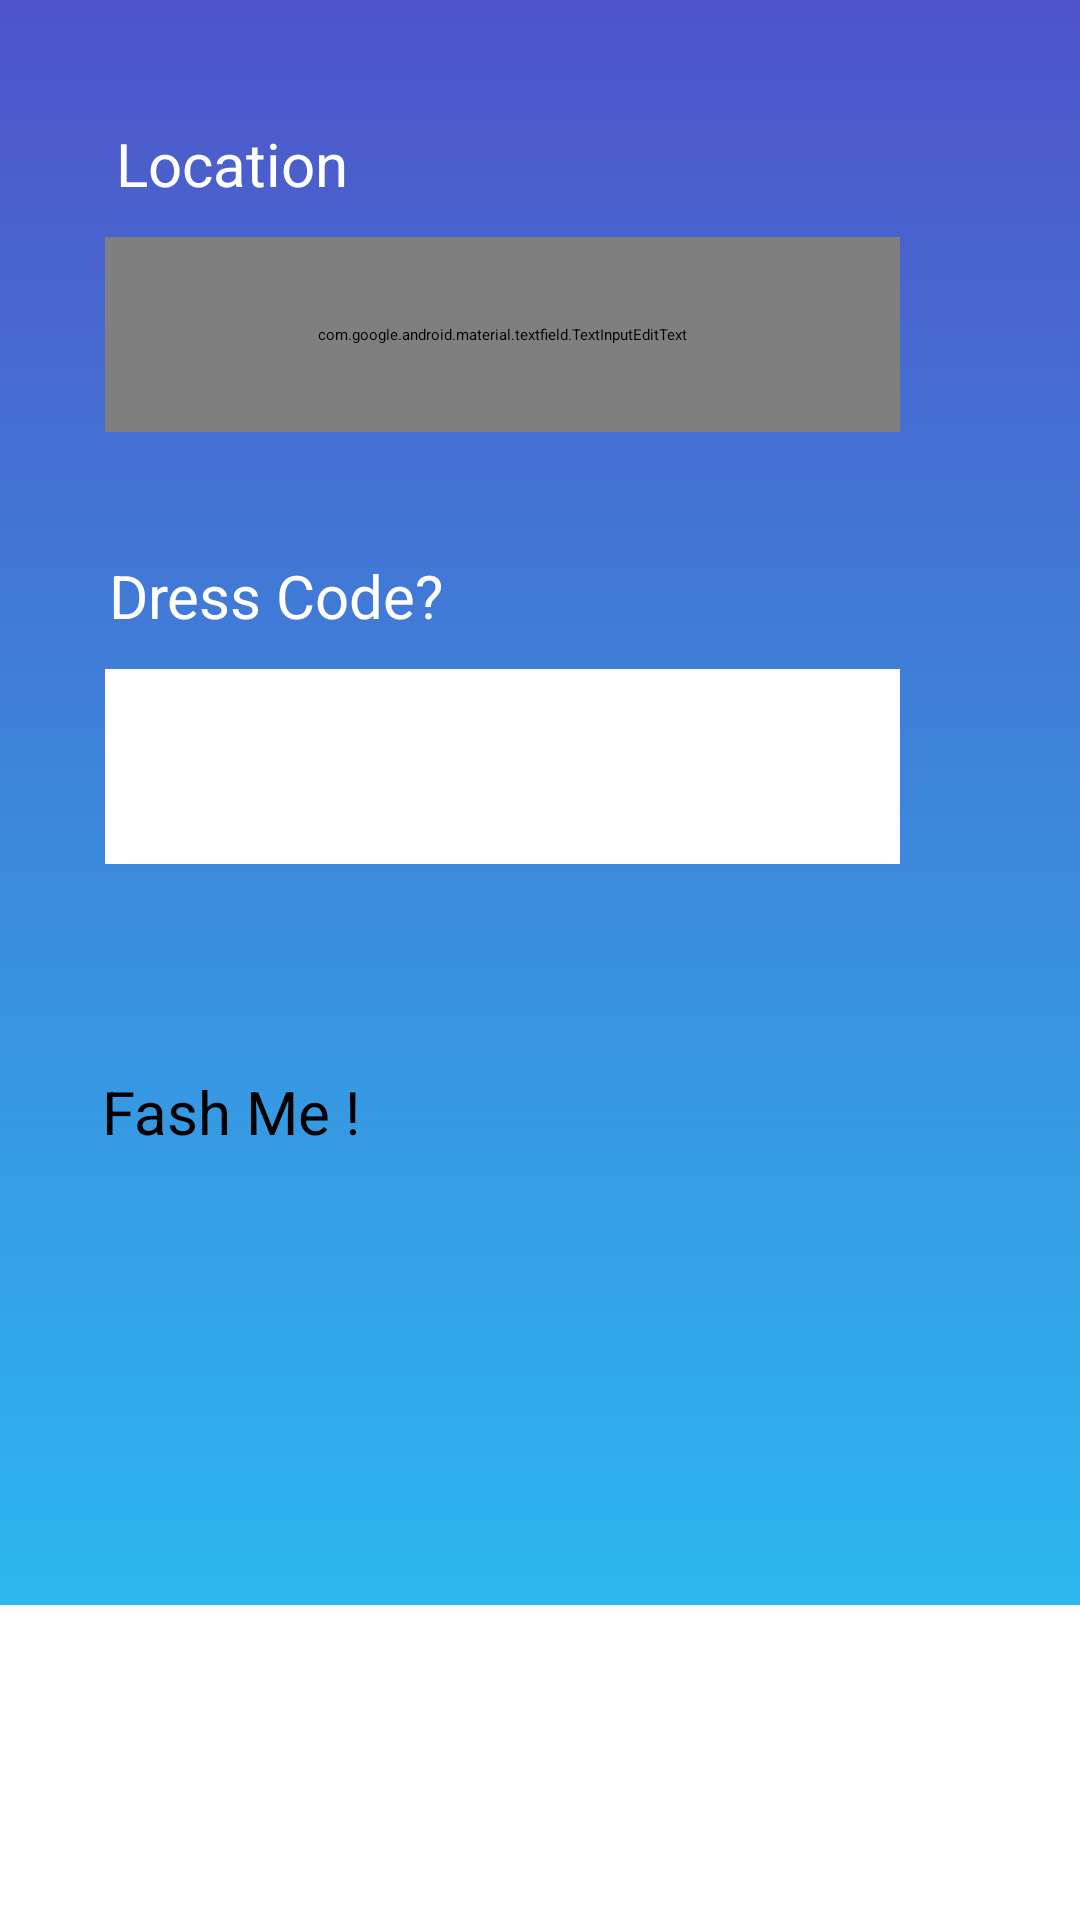

Layout XML and referenced resources for this Android screen:
<!-- AndroidManifest.xml: application theme Theme.FashMe -->
<!-- res/layout/activity_generate_outfit.xml -->
<?xml version="1.0" encoding="utf-8"?>
<androidx.constraintlayout.widget.ConstraintLayout xmlns:android="http://schemas.android.com/apk/res/android"
    xmlns:app="http://schemas.android.com/apk/res-auto"
    xmlns:tools="http://schemas.android.com/tools"
    android:layout_width="match_parent"
    android:layout_height="match_parent"
    android:background="@drawable/gradient_first"
    tools:context=".GenerateOutfitActivity">

    <View
        android:id="@+id/view5"
        android:layout_width="451dp"
        android:layout_height="105dp"
        android:background="@color/white"
        app:layout_constraintBottom_toBottomOf="parent"
        app:layout_constraintEnd_toEndOf="parent"
        app:layout_constraintStart_toStartOf="parent" />


    <ImageView
        android:id="@+id/homeIcon"
        android:layout_width="97dp"
        android:layout_height="105dp"
        android:layout_marginEnd="156dp"
        android:onClick="homeClick"
        app:layout_constraintBottom_toBottomOf="parent"
        app:layout_constraintEnd_toEndOf="parent"
        app:srcCompat="@drawable/ic_home_black_24dp" />

    <ImageView
        android:id="@+id/WardrobeIcon"
        android:layout_width="76dp"
        android:layout_height="78dp"
        android:layout_marginEnd="304dp"
        android:layout_marginBottom="12dp"
        android:onClick="wardrobeClick"
        app:layout_constraintBottom_toBottomOf="parent"
        app:layout_constraintEnd_toEndOf="parent"
        app:srcCompat="@drawable/kleiderschrank" />

    <ImageView
        android:id="@+id/ClothIcon"
        android:layout_width="72dp"
        android:layout_height="75dp"
        android:layout_marginEnd="28dp"
        android:layout_marginBottom="14dp"
        app:layout_constraintBottom_toBottomOf="parent"
        app:layout_constraintEnd_toEndOf="parent"
        app:srcCompat="@drawable/generateoutfit" />

    <com.google.android.material.textfield.TextInputEditText
        android:id="@+id/StandortInput"
        android:layout_width="265dp"
        android:layout_height="65dp"
        android:layout_marginEnd="60dp"
        android:layout_marginBottom="496dp"
        android:background="@color/white"
        android:hint="  Standort"
        app:layout_constraintBottom_toBottomOf="parent"
        app:layout_constraintEnd_toEndOf="parent" />

    <Spinner
        android:id="@+id/styleSpinner"
        android:layout_width="265dp"
        android:layout_height="65dp"
        android:layout_marginEnd="60dp"
        android:layout_marginBottom="352dp"
        android:background="@color/white"
        app:layout_constraintBottom_toBottomOf="parent"
        app:layout_constraintEnd_toEndOf="parent" />

    <TextView
        android:id="@+id/textView2"
        android:layout_width="wrap_content"
        android:layout_height="wrap_content"
        android:layout_marginEnd="244dp"
        android:layout_marginBottom="572dp"
        android:text="Location"
        android:textColor="@color/white"
        android:textSize="20dp"
        app:layout_constraintBottom_toBottomOf="parent"
        app:layout_constraintEnd_toEndOf="parent" />

    <TextView
        android:id="@+id/textView3"
        android:layout_width="wrap_content"
        android:layout_height="wrap_content"
        android:layout_marginEnd="212dp"
        android:layout_marginBottom="428dp"
        android:text="Dress Code?"
        android:textColor="@color/white"
        android:textSize="20dp"
        app:layout_constraintBottom_toBottomOf="parent"
        app:layout_constraintEnd_toEndOf="parent" />

    <Button
        android:id="@+id/buttonFashMe"
        android:layout_width="265dp"
        android:layout_height="51dp"
        android:layout_marginEnd="61dp"
        android:layout_marginBottom="232dp"
        android:text="Fash Me !"
        android:textSize="20dp"
        app:layout_constraintBottom_toBottomOf="parent"
        app:layout_constraintEnd_toEndOf="parent" />

    <TextView
        android:id="@+id/textView4"
        android:layout_width="308dp"
        android:layout_height="74dp"
        android:layout_marginEnd="16dp"
        android:layout_marginBottom="616dp"
        android:text="Generate Outfit"
        android:textColor="@color/white"
        android:textSize="40dp"
        app:layout_constraintBottom_toBottomOf="parent"
        app:layout_constraintEnd_toEndOf="parent" />


</androidx.constraintlayout.widget.ConstraintLayout>
<!-- resources referenced by this layout -->
<resources>
  <!-- drawable generateoutfit: png bitmap (drawable, 161172 bytes) -->
  <!-- drawable gradient_first (drawable) -->
  <?xml version="1.0" encoding="utf-8"?>
  <selector xmlns:android="http://schemas.android.com/apk/res/android">
      <item>
          <shape>
              <gradient
                  android:startColor="#4e54c8"
                  android:endColor="#25cbf6"
                  android:type="linear"
                  android:angle="100"
                  />
  
          </shape>
      </item>
  </selector>
  <style name="Theme.FashMe" parent="Theme.MaterialComponents.DayNight.DarkActionBar">
          
          <item name="colorPrimary">@color/purple_500</item>
          <item name="colorPrimaryVariant">@color/purple_700</item>
          <item name="colorOnPrimary">@color/white</item>
          
          <item name="colorSecondary">@color/teal_200</item>
          <item name="colorSecondaryVariant">@color/teal_700</item>
          <item name="colorOnSecondary">@color/black</item>
          
          <item name="android:statusBarColor">?attr/colorPrimaryVariant</item>
          
      </style>
  <!-- not gathered from this repository: default colours our renderer supplied (Android Studio template values) -->
  <color name="purple_500">#FF6200EE</color>
  <color name="purple_700">#FF3700B3</color>
  <color name="teal_200">#FF03DAC5</color>
  <color name="teal_700">#FF018786</color>
  <color name="black">#FF000000</color>
  <color name="white">#FFFFFFFF</color>
</resources>
